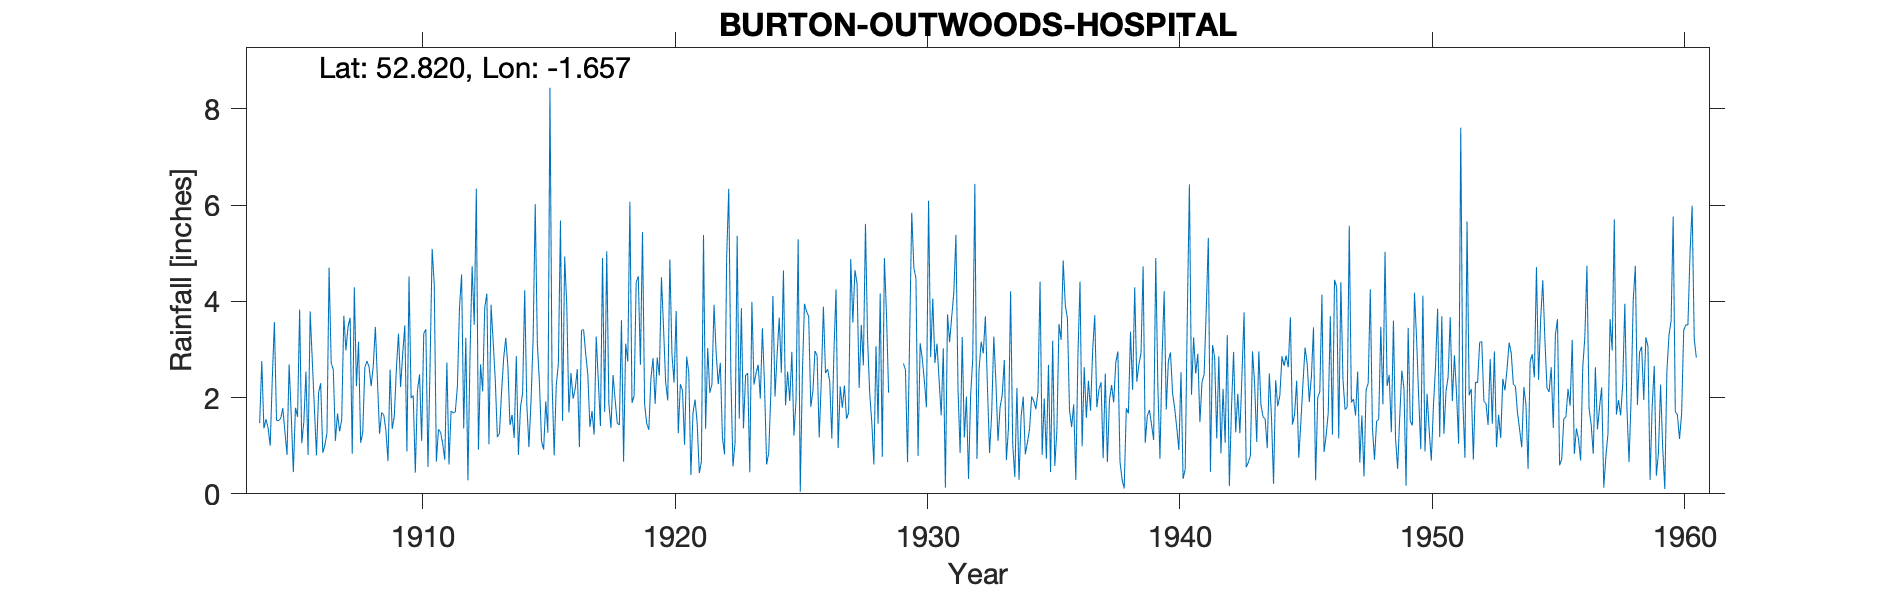

Source data for this figure (header and first rows):
BURTON-OUTWOODS-HOSPITAL, , , , , , , , , , , , , , , , , , , , , , , 
Grid ref, SK232248, Long, -1.657, Lat, 52.82, Elevation, 220, ft., , , , , , , , , , , , , , , 
Station no, 2361, , , , , , , , , , , , , , , , , , , , , , 
, 1900, 1901, 1902, 1903, 1904, 1905, 1906, 1907, 1908, 1909, 1910, 1911, 1912, 1913, 1914, 1915, 1916, 1917, 1918, 1919, 1920, 1921, 1922
January, , , , , 1.47, 1.29, 3.79, 1.1, 1.06, 1.32, 1.99, 0.67, 4.56, 4.16, 1.64, 3.13, 1.52, 2.48, 2.47, 4.52, 3.45, 2.52, 3.93
February, , , , , 2.76, 0.81, 2.78, 1.67, 1.27, 0.68, 2.04, 1.34, 1.36, 1.03, 1.16, 2.31, 4.93, 1.39, 1.95, 2.68, 2.32, 0.39, 2.94
March, , , , , 1.36, 2.69, 1.79, 1.3, 2.63, 2.58, 0.44, 1.28, 3.24, 3.93, 2.86, 1.09, 3.91, 1.72, 1.47, 5.44, 1.94, 1.68, 2.28
April, , , , , 1.55, 1.64, 0.8, 1.54, 2.76, 1.35, 2.14, 1.04, 0.28, 3.17, 0.81, 0.92, 1.69, 1.23, 1.43, 1.86, 4.87, 1.96, 2.72
May, , , , , 1.37, 0.45, 2.1, 3.7, 2.64, 1.61, 2.48, 0.71, 2.9, 2.37, 1.8, 1.92, 2.51, 3.27, 3.61, 1.46, 2.9, 1.46, 1.17
June, , , , , 1, 1.79, 2.3, 2.98, 2.24, 2.61, 1.1, 2.73, 4.73, 1.18, 2.09, 1.27, 1.98, 2.34, 0.67, 1.33, 2.31, 0.43, 0.82
July, , , , , 2.4, 1.6, 0.85, 3.47, 2.66, 3.33, 3.33, 0.61, 3.51, 1.26, 4.23, 8.44, 2.18, 1.41, 3.12, 2.39, 3.8, 0.67, 4.9
August, , , , , 3.57, 3.83, 1.01, 3.66, 3.47, 2.22, 3.42, 1.72, 6.34, 2.12, 1.87, 2.35, 2.59, 4.9, 2.75, 2.82, 1.26, 5.38, 6.34
September, , , , , 1.53, 1.05, 1.27, 0.83, 2.34, 2.91, 0.56, 1.68, 0.92, 2.82, 0.97, 0.8, 0.97, 1.7, 6.07, 1.87, 2.28, 1.35, 2.49
October, , , , , 1.52, 1.5, 4.7, 4.29, 1.25, 3.5, 2.66, 1.7, 2.69, 3.24, 1.93, 2.26, 3.4, 5.04, 1.89, 2.83, 2.15, 3.03, 0.57
November, , , , , 1.57, 2.54, 2.72, 2.24, 1.69, 0.88, 5.09, 2.23, 2.13, 2.66, 3.22, 2.7, 3.41, 1.88, 2.03, 2.46, 1.02, 2.1, 1.06
December, , , , , 1.78, 0.81, 2.58, 3.16, 1.64, 4.52, 4.34, 3.88, 3.87, 1.43, 6.02, 5.68, 2.91, 1.37, 4.4, 4.5, 2.85, 2.27, 5.36
Total, , , , , 21.88, 20, 26.69, 29.94, 25.65, 27.51, 29.59, 19.59, 36.53, 29.37, 28.6, 32.87, 32, 28.73, 31.86, 34.16, 31.15, 23.24, 34.58
NOTES, , , , , , , , , , , , , , , , , , , , , , , 
NGR is from the 1950s record and is clos…, , , , , , , , , , , , , , , , , , , , , , , 
